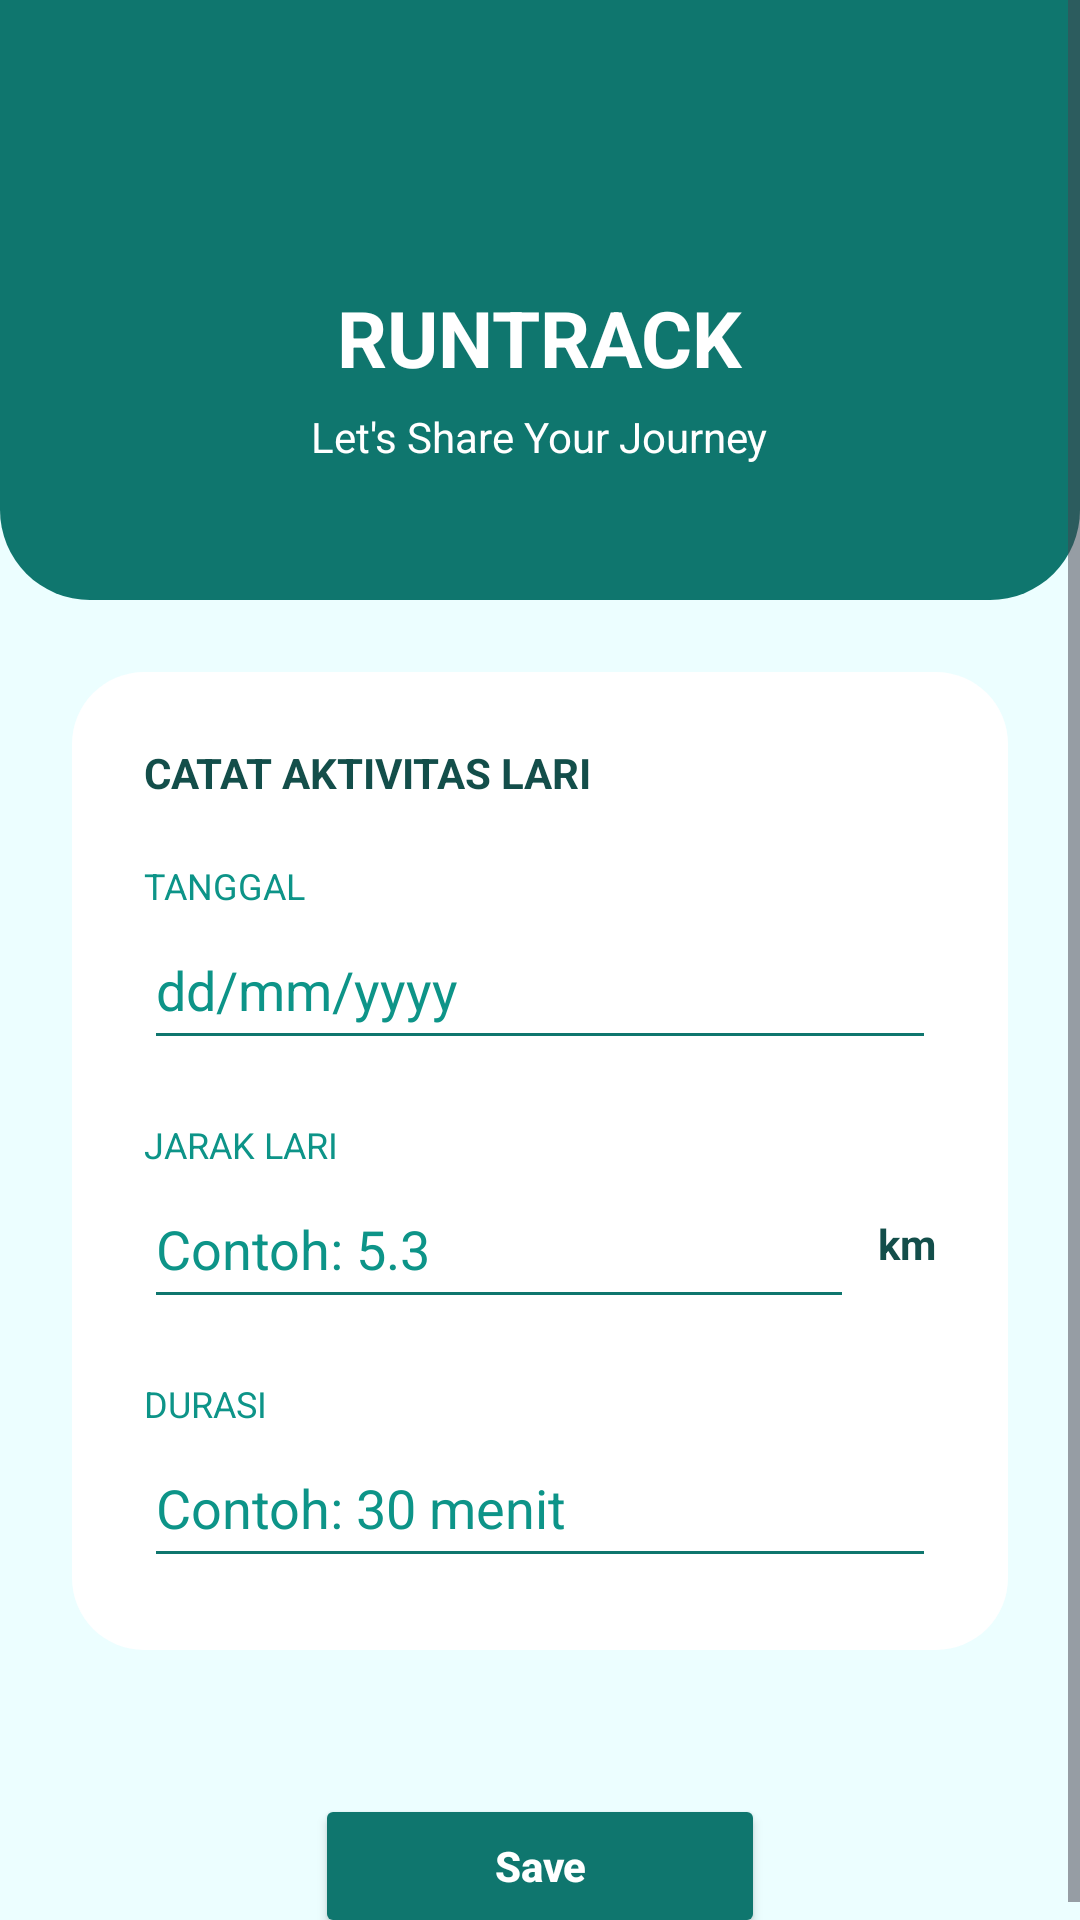

Here is an Android app screen rendered from its layout file. Give the layout XML and the strings, colors and styles it references.
<!-- AndroidManifest.xml: application theme Theme.RunningTracker -->
<!-- res/layout/fragment_catatlari.xml -->
<?xml version="1.0" encoding="utf-8"?>
<ScrollView xmlns:android="http://schemas.android.com/apk/res/android"
    android:layout_width="match_parent"
    android:layout_height="match_parent"
    android:fillViewport="true"
    android:background="@color/softBackground">

    <LinearLayout
        android:layout_width="match_parent"
        android:layout_height="wrap_content"
        android:orientation="vertical">

        
        <LinearLayout
            android:layout_width="match_parent"
            android:layout_height="200dp"
            android:background="@drawable/header_bg"
            android:gravity="center"
            android:orientation="vertical"
            android:paddingTop="50dp">

            <TextView
                android:layout_width="wrap_content"
                android:layout_height="wrap_content"
                android:text="RUNTRACK"
                android:textSize="26sp"
                android:textStyle="bold"
                android:textColor="@color/white" />

            <TextView
                android:layout_width="wrap_content"
                android:layout_height="wrap_content"
                android:text="Let's Share Your Journey"
                android:textSize="14sp"
                android:textColor="@color/white"
                android:layout_marginTop="6dp" />
        </LinearLayout>

        
        <LinearLayout
            android:layout_width="match_parent"
            android:layout_height="wrap_content"
            android:layout_margin="24dp"
            android:padding="24dp"
            android:orientation="vertical"
            android:background="@drawable/card_bg">

            <TextView
                android:layout_width="wrap_content"
                android:layout_height="wrap_content"
                android:text="CATAT AKTIVITAS LARI"
                android:textSize="14sp"
                android:textStyle="bold"
                android:textColor="@color/textDark"
                android:layout_marginBottom="20dp" />

            
            <TextView
                android:layout_width="wrap_content"
                android:layout_height="wrap_content"
                android:text="TANGGAL"
                android:textSize="12sp"
                android:textColor="@color/textSoft" />

            <EditText
                android:id="@+id/etTanggal"
                android:layout_width="match_parent"
                android:layout_height="50dp"
                android:hint="dd/mm/yyyy"
                android:textColor="@color/textDark"
                android:textColorHint="@color/textSoft"
                android:backgroundTint="@color/headerColor"
                android:layout_marginBottom="20dp" />

            
            <TextView
                android:layout_width="wrap_content"
                android:layout_height="wrap_content"
                android:text="JARAK LARI"
                android:textSize="12sp"
                android:textColor="@color/textSoft" />

            <LinearLayout
                android:layout_width="match_parent"
                android:layout_height="50dp"
                android:orientation="horizontal"
                android:gravity="center_vertical">

                <EditText
                    android:id="@+id/etJarak"
                    android:layout_width="0dp"
                    android:layout_height="match_parent"
                    android:layout_weight="1"
                    android:hint="Contoh: 5.3"
                    android:textColor="@color/textDark"
                    android:textColorHint="@color/textSoft"
                    android:backgroundTint="@color/headerColor"
                    android:inputType="numberDecimal" />

                <TextView
                    android:layout_width="wrap_content"
                    android:layout_height="wrap_content"
                    android:text="km"
                    android:textSize="14sp"
                    android:textStyle="bold"
                    android:textColor="@color/textDark"
                    android:layout_marginStart="8dp" />
            </LinearLayout>

            
            <TextView
                android:layout_width="wrap_content"
                android:layout_height="wrap_content"
                android:text="DURASI"
                android:textSize="12sp"
                android:textColor="@color/textSoft"
                android:layout_marginTop="20dp" />

            <EditText
                android:id="@+id/etDurasi"
                android:layout_width="match_parent"
                android:layout_height="50dp"
                android:hint="Contoh: 30 menit"
                android:textColor="@color/textDark"
                android:textColorHint="@color/textSoft"
                android:backgroundTint="@color/headerColor"
                android:inputType="number" />

        </LinearLayout>

        
        <Button
            android:id="@+id/btnSave"
            android:layout_width="150dp"
            android:layout_height="wrap_content"
            android:layout_gravity="center"
            android:layout_marginTop="24dp"
            android:backgroundTint="@color/headerColor"
            android:text="Save"
            android:textAllCaps="false"
            android:textColor="@color/white"
            android:textStyle="bold" />

    </LinearLayout>

</ScrollView>
<!-- resources referenced by this layout -->
<resources>
  <color name="headerColor">#0F766E</color>
  <color name="softBackground">#ECFEFF</color>
  <color name="textDark">#134E4A</color>
  <color name="textSoft">#0D9488</color>
  <color name="white">#FFFFFF</color>
  <!-- drawable card_bg (drawable) -->
  <shape xmlns:android="http://schemas.android.com/apk/res/android">
      <solid android:color="@color/cardWhite"/>
      <corners android:radius="24dp"/>
  </shape>
  <!-- drawable header_bg (drawable) -->
  <shape xmlns:android="http://schemas.android.com/apk/res/android">
      <solid android:color="#0F766E"/>
      <corners
          android:bottomLeftRadius="30dp"
          android:bottomRightRadius="30dp"/>
  </shape>
  <style name="Theme.RunningTracker" parent="Base.Theme.RunningTracker" />
  <color name="cardWhite">#FFFFFF</color>
  <style name="Base.Theme.RunningTracker" parent="Theme.Material3.DayNight.NoActionBar">
          
          
      </style>
</resources>
